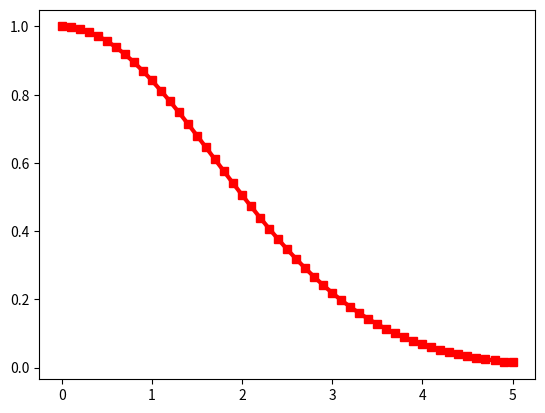

This chart was generated by the following Python code:
import numpy as np
from scipy.integrate import odeint
import matplotlib.pyplot as plt


def dydt(y, t):
    return -t * np.tan(y / 3)


def first():
    t = np.linspace(0, 5, 51)
    y0 = 1
    y = odeint(dydt, y0, t)
    y = np.array(y).flatten()
    plt.plot(t, y, '-sr', linewidth=3)
    plt.show()


def main():
    first()


main()
